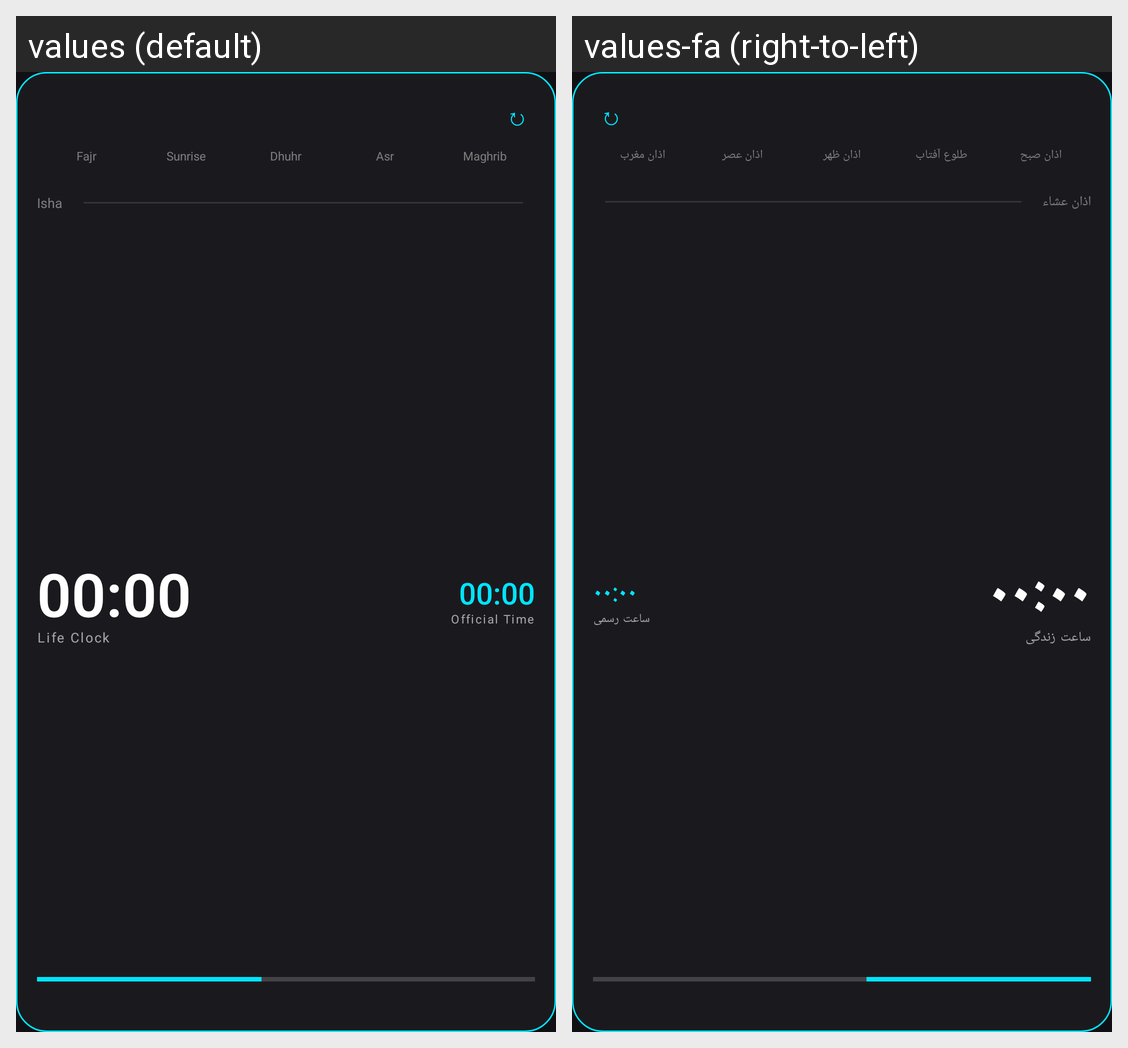

This grid shows one Android layout under two languages. Give, for every string resource on the screen, its name, the default text and each shown locale's text.
Android screen res/layout/widget_prayer.xml rendered under 2 locales, left to right: values (default), values-fa (right-to-left). Device: Nexus 5 (rendered at 1080×1920; each locale shown at half size, 540×960, under a caption strip naming it); theme Theme.LifeClock.
Strings drawn on this screen, with the default value and each locale's value (text and hints the layout hard-codes, and strings that could not be matched under every locale, appear in the picture but are not listed):

prayer_fajr
  values: Fajr
  values-fa: اذان صبح

prayer_sunrise
  values: Sunrise
  values-fa: طلوع آفتاب

prayer_dhuhr
  values: Dhuhr
  values-fa: اذان ظهر

prayer_asr
  values: Asr
  values-fa: اذان عصر

prayer_maghrib
  values: Maghrib
  values-fa: اذان مغرب

prayer_isha
  values: Isha
  values-fa: اذان عشاء

life_clock
  values: Life Clock
  values-fa: ساعت زندگی

official_time
  values: Official Time
  values-fa: ساعت رسمی
